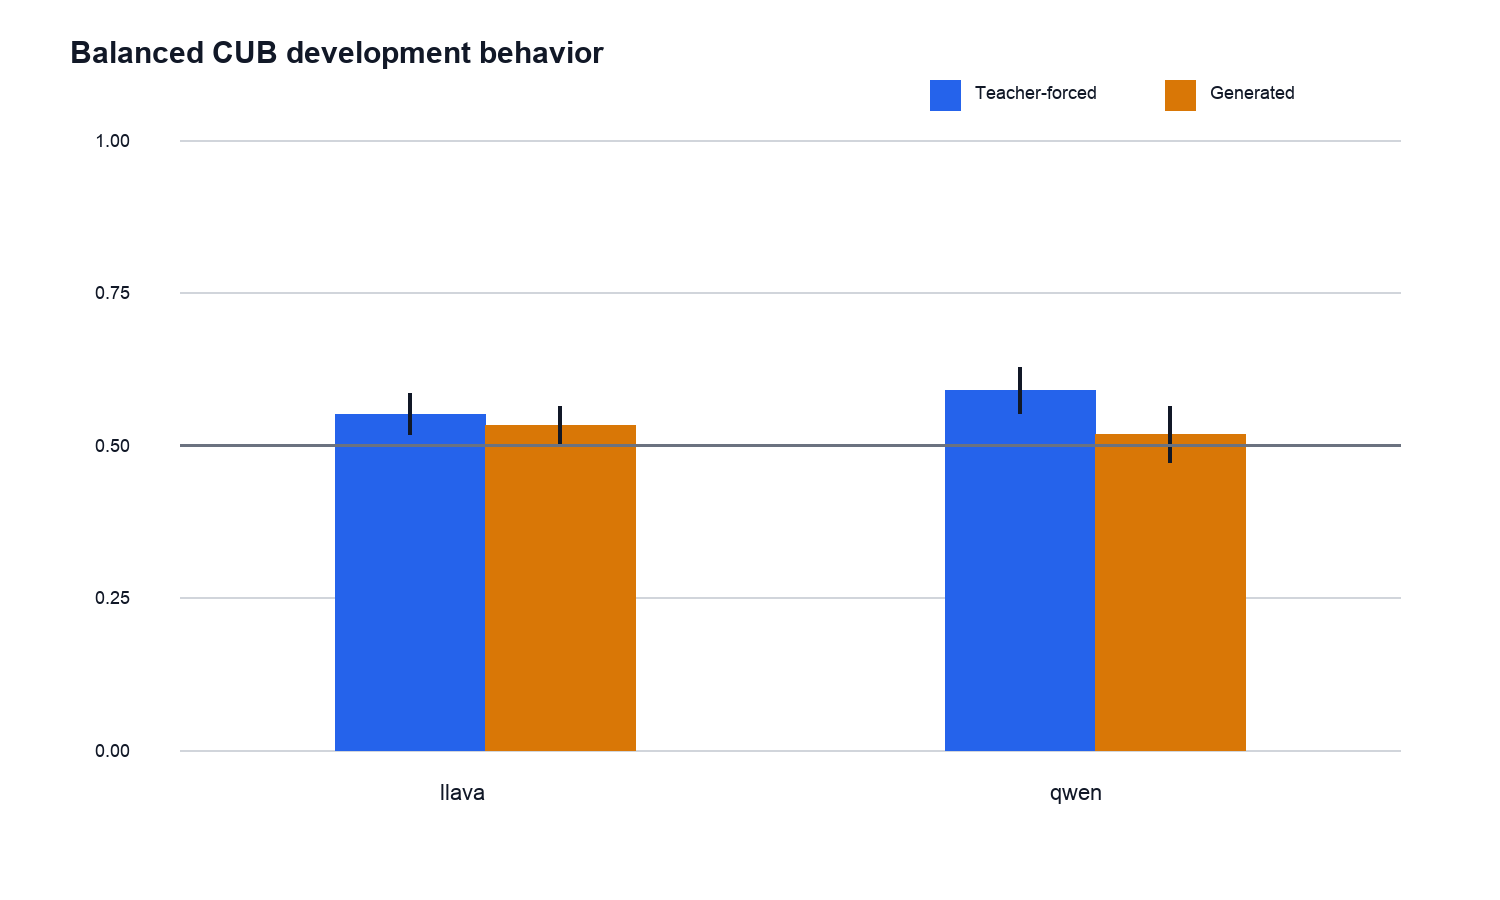

The file beside this chart, header and first rows:
model, source, control, metric, target, estimate, ci_low, ci_high, confidence_level, bootstrap_samples, bootstrap_unit, estimand_weighting, n_images, n_evaluable
llava, phase10_intervention_baseline, image, teacher_forced_accuracy, all, 0.5504, 0.5165, 0.585, 0.95, 10000, image_id, decision, 77, 834
llava, phase10_intervention_baseline, image, teacher_forced_accuracy, 0, 0.3237, 0.2791, 0.3689, 0.95, 10000, image_id, decision, 75, 417
llava, phase10_intervention_baseline, image, teacher_forced_accuracy, 1, 0.777, 0.7376, 0.8131, 0.95, 10000, image_id, decision, 76, 417
llava, retained_behavior, image, teacher_forced_accuracy, all, 0.5504, 0.5165, 0.585, 0.95, 10000, image_id, decision, 77, 834
llava, retained_behavior, image, generation_accuracy_all, all, 0.5312, 0.4988, 0.5631, 0.95, 10000, image_id, decision, 77, 834
llava, retained_behavior, image, generation_parse_rate, all, 1.0, 1.0, 1.0, 0.95, 10000, image_id, decision, 77, 834
llava, retained_behavior, image, generation_accuracy_parseable, all, 0.5312, 0.4983, 0.5633, 0.95, 10000, image_id, decision, 77, 834
llava, retained_behavior, image, teacher_forced_accuracy, 0, 0.3237, 0.2791, 0.3689, 0.95, 10000, image_id, decision, 75, 417
llava, retained_behavior, image, generation_accuracy_all, 0, 0.2086, 0.1691, 0.2494, 0.95, 10000, image_id, decision, 75, 417
llava, retained_behavior, image, generation_parse_rate, 0, 1.0, 1.0, 1.0, 0.95, 10000, image_id, decision, 75, 417
llava, retained_behavior, image, generation_accuracy_parseable, 0, 0.2086, 0.1688, 0.25, 0.95, 10000, image_id, decision, 75, 417
llava, retained_behavior, image, teacher_forced_accuracy, 1, 0.777, 0.7376, 0.8131, 0.95, 10000, image_id, decision, 76, 417
llava, retained_behavior, image, generation_accuracy_all, 1, 0.8537, 0.8186, 0.8867, 0.95, 10000, image_id, decision, 76, 417
llava, retained_behavior, image, generation_parse_rate, 1, 1.0, 1.0, 1.0, 0.95, 10000, image_id, decision, 76, 417
llava, retained_behavior, image, generation_accuracy_parseable, 1, 0.8537, 0.8173, 0.8871, 0.95, 10000, image_id, decision, 76, 417
llava, retained_behavior, image_shuffled, teacher_forced_accuracy, all, 0.5132, 0.4784, 0.5477, 0.95, 10000, image_id, decision, 77, 834
llava, retained_behavior, image_shuffled, generation_accuracy_all, all, 0.5072, 0.4719, 0.5421, 0.95, 10000, image_id, decision, 77, 834
llava, retained_behavior, image_shuffled, generation_parse_rate, all, 1.0, 1.0, 1.0, 0.95, 10000, image_id, decision, 77, 834
llava, retained_behavior, image_shuffled, generation_accuracy_parseable, all, 0.5072, 0.4725, 0.5421, 0.95, 10000, image_id, decision, 77, 834
llava, retained_behavior, image_shuffled, teacher_forced_accuracy, 0, 0.2878, 0.2442, 0.3317, 0.95, 10000, image_id, decision, 75, 417
llava, retained_behavior, image_shuffled, generation_accuracy_all, 0, 0.1847, 0.1464, 0.2238, 0.95, 10000, image_id, decision, 75, 417
llava, retained_behavior, image_shuffled, generation_parse_rate, 0, 1.0, 1.0, 1.0, 0.95, 10000, image_id, decision, 75, 417
llava, retained_behavior, image_shuffled, generation_accuracy_parseable, 0, 0.1847, 0.146, 0.2236, 0.95, 10000, image_id, decision, 75, 417
llava, retained_behavior, image_shuffled, teacher_forced_accuracy, 1, 0.7386, 0.6966, 0.7793, 0.95, 10000, image_id, decision, 76, 417
llava, retained_behavior, image_shuffled, generation_accuracy_all, 1, 0.8297, 0.7915, 0.8657, 0.95, 10000, image_id, decision, 76, 417
llava, retained_behavior, image_shuffled, generation_parse_rate, 1, 1.0, 1.0, 1.0, 0.95, 10000, image_id, decision, 76, 417
llava, retained_behavior, image_shuffled, generation_accuracy_parseable, 1, 0.8297, 0.7906, 0.8651, 0.95, 10000, image_id, decision, 76, 417
llava, retained_behavior, opposite_label_image, teacher_forced_accuracy, all, 0.4676, 0.4345, 0.4994, 0.95, 10000, image_id, decision, 77, 834
llava, retained_behavior, opposite_label_image, generation_accuracy_all, all, 0.4808, 0.4457, 0.5155, 0.95, 10000, image_id, decision, 77, 834
llava, retained_behavior, opposite_label_image, generation_parse_rate, all, 1.0, 1.0, 1.0, 0.95, 10000, image_id, decision, 77, 834
llava, retained_behavior, opposite_label_image, generation_accuracy_parseable, all, 0.4808, 0.4446, 0.5158, 0.95, 10000, image_id, decision, 77, 834
llava, retained_behavior, opposite_label_image, teacher_forced_accuracy, 0, 0.2398, 0.2038, 0.2763, 0.95, 10000, image_id, decision, 75, 417
llava, retained_behavior, opposite_label_image, generation_accuracy_all, 0, 0.1703, 0.1349, 0.2073, 0.95, 10000, image_id, decision, 75, 417
llava, retained_behavior, opposite_label_image, generation_parse_rate, 0, 1.0, 1.0, 1.0, 0.95, 10000, image_id, decision, 75, 417
llava, retained_behavior, opposite_label_image, generation_accuracy_parseable, 0, 0.1703, 0.1353, 0.2077, 0.95, 10000, image_id, decision, 75, 417
llava, retained_behavior, opposite_label_image, teacher_forced_accuracy, 1, 0.6954, 0.654, 0.7348, 0.95, 10000, image_id, decision, 76, 417
llava, retained_behavior, opposite_label_image, generation_accuracy_all, 1, 0.7914, 0.7537, 0.8272, 0.95, 10000, image_id, decision, 76, 417
llava, retained_behavior, opposite_label_image, generation_parse_rate, 1, 1.0, 1.0, 1.0, 0.95, 10000, image_id, decision, 76, 417
llava, retained_behavior, opposite_label_image, generation_accuracy_parseable, 1, 0.7914, 0.7529, 0.8284, 0.95, 10000, image_id, decision, 76, 417
llava, retained_behavior, prompt_only, teacher_forced_accuracy, all, 0.5, 0.4703, 0.5297, 0.95, 10000, image_id, decision, 77, 834
llava, retained_behavior, prompt_only, generation_accuracy_all, all, 0.4664, 0.4389, 0.4935, 0.95, 10000, image_id, decision, 77, 834
llava, retained_behavior, prompt_only, generation_parse_rate, all, 0.9329, 0.924, 0.9417, 0.95, 10000, image_id, decision, 77, 834
llava, retained_behavior, prompt_only, generation_accuracy_parseable, all, 0.5, 0.4711, 0.5286, 0.95, 10000, image_id, decision, 77, 778
llava, retained_behavior, prompt_only, teacher_forced_accuracy, 0, 0.01918, 0.007371, 0.03248, 0.95, 10000, image_id, decision, 75, 417
llava, retained_behavior, prompt_only, generation_accuracy_all, 0, 0.0, 0.0, 0.0, 0.95, 10000, image_id, decision, 75, 417
llava, retained_behavior, prompt_only, generation_parse_rate, 0, 0.9329, 0.914, 0.9515, 0.95, 10000, image_id, decision, 75, 417
llava, retained_behavior, prompt_only, generation_accuracy_parseable, 0, 0.0, 0.0, 0.0, 0.95, 10000, image_id, decision, 75, 389
llava, retained_behavior, prompt_only, teacher_forced_accuracy, 1, 0.9808, 0.9674, 0.9926, 0.95, 10000, image_id, decision, 76, 417
llava, retained_behavior, prompt_only, generation_accuracy_all, 1, 0.9329, 0.9126, 0.9526, 0.95, 10000, image_id, decision, 76, 417
llava, retained_behavior, prompt_only, generation_parse_rate, 1, 0.9329, 0.9129, 0.9519, 0.95, 10000, image_id, decision, 76, 417
llava, retained_behavior, prompt_only, generation_accuracy_parseable, 1, 1.0, 1.0, 1.0, 0.95, 10000, image_id, decision, 76, 389
qwen, retained_behavior, image, teacher_forced_accuracy, all, 0.5899, 0.5508, 0.6278, 0.95, 10000, image_id, decision, 77, 834
qwen, retained_behavior, image, generation_accuracy_all, all, 0.5168, 0.4711, 0.5634, 0.95, 10000, image_id, decision, 77, 834
qwen, retained_behavior, image, generation_parse_rate, all, 0.8849, 0.8337, 0.9306, 0.95, 10000, image_id, decision, 77, 834
qwen, retained_behavior, image, generation_accuracy_parseable, all, 0.584, 0.5447, 0.6246, 0.95, 10000, image_id, decision, 75, 738
qwen, retained_behavior, image, teacher_forced_accuracy, 0, 0.6403, 0.5913, 0.6895, 0.95, 10000, image_id, decision, 75, 417
qwen, retained_behavior, image, generation_accuracy_all, 0, 0.5588, 0.4925, 0.6229, 0.95, 10000, image_id, decision, 75, 417
qwen, retained_behavior, image, generation_parse_rate, 0, 0.8537, 0.785, 0.9146, 0.95, 10000, image_id, decision, 75, 417
qwen, retained_behavior, image, generation_accuracy_parseable, 0, 0.6545, 0.6005, 0.7048, 0.95, 10000, image_id, decision, 72, 356
qwen, retained_behavior, image, teacher_forced_accuracy, 1, 0.5396, 0.4898, 0.5869, 0.95, 10000, image_id, decision, 76, 417
... 39 more rows
